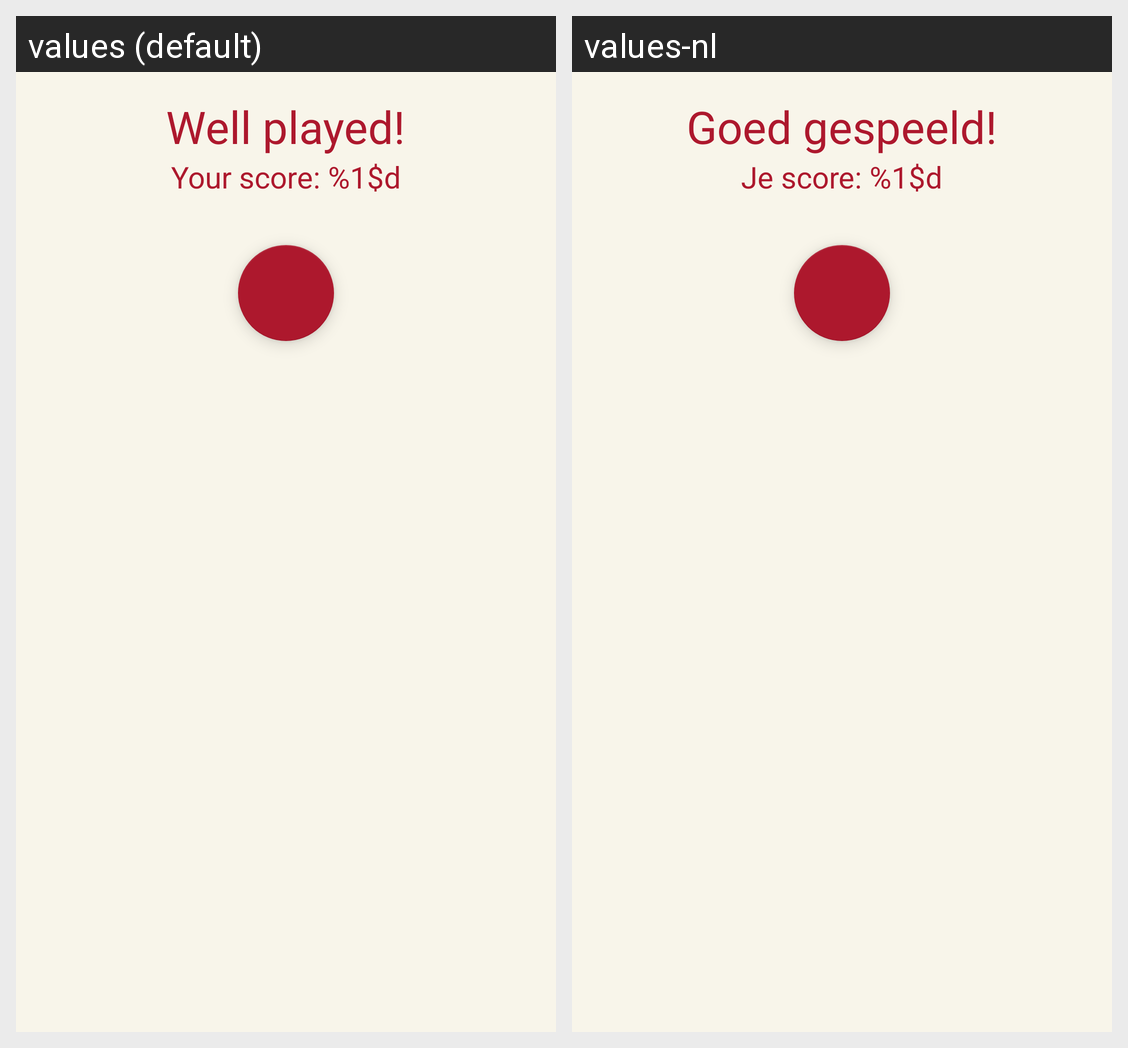

Translations of the strings shown on this Android screen, per locale in the grid:
Android screen res/layout/dialog_game_end.xml rendered under 2 locales, left to right: values (default), values-nl. Device: Nexus 5 (rendered at 1080×1920; each locale shown at half size, 540×960, under a caption strip naming it); theme AppTheme.
Strings drawn on this screen, with the default value and each locale's value (text and hints the layout hard-codes, and strings that could not be matched under every locale, appear in the picture but are not listed):

end_result_label
  values: Well played!
  values-nl: Goed gespeeld!

your_score
  values: Your score: %1$d
  values-nl: Je score: %1$d
